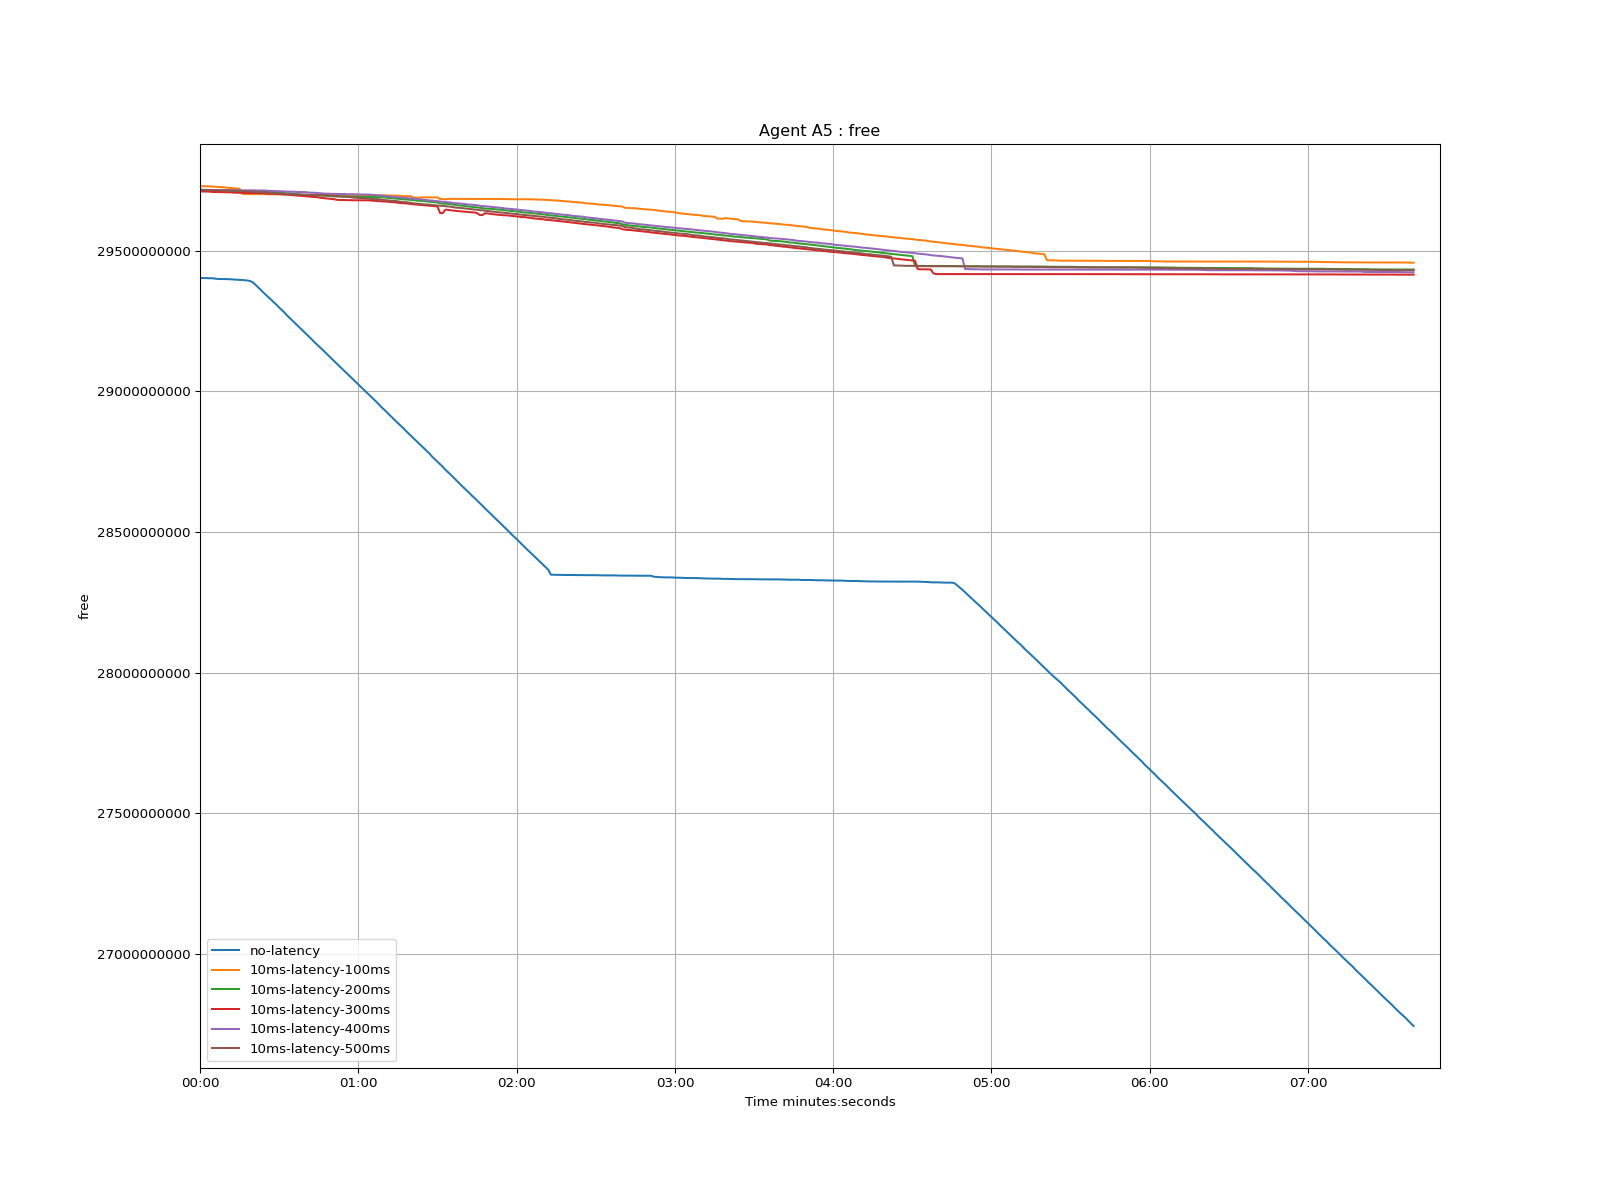

The file beside this chart, header and first rows:
time, no-latency, 10ms-latency-100ms, 10ms-latency-200ms, 10ms-latency-300ms, 10ms-latency-400ms, 10ms-latency-500ms
1970-01-01 00:00:00, 29403372000, 29730428000, 29713148000, 29710988000, 29717204000, 29717200000
1970-01-01 00:00:01, 29403120000, 29729672000, 29713148000, 29710736000, 29716952000, 29716444000
1970-01-01 00:00:02, 29402868000, 29729672000, 29713148000, 29710736000, 29716952000, 29715940000
1970-01-01 00:00:03, 29402616000, 29729420000, 29713148000, 29710736000, 29716700000, 29715940000
1970-01-01 00:00:04, 29402112000, 29728916000, 29713148000, 29709980000, 29716196000, 29715688000
1970-01-01 00:00:05, 29402112000, 29728160000, 29713148000, 29709224000, 29715944000, 29715688000
1970-01-01 00:00:06, 29400600000, 29727404000, 29713148000, 29708972000, 29715944000, 29715436000
1970-01-01 00:00:07, 29399592000, 29726900000, 29713148000, 29708972000, 29715944000, 29715436000
1970-01-01 00:00:08, 29399592000, 29726648000, 29713148000, 29708720000, 29715944000, 29715184000
1970-01-01 00:00:09, 29399592000, 29725892000, 29713148000, 29707964000, 29715944000, 29714932000
1970-01-01 00:00:10, 29399340000, 29724884000, 29713148000, 29707712000, 29715692000, 29714932000
1970-01-01 00:00:11, 29399088000, 29723624000, 29713148000, 29707712000, 29715440000, 29714176000
1970-01-01 00:00:12, 29398584000, 29723372000, 29712644000, 29707712000, 29715440000, 29713924000
1970-01-01 00:00:13, 29397576000, 29722112000, 29712644000, 29706704000, 29715440000, 29713924000
1970-01-01 00:00:14, 29397324000, 29721356000, 29712644000, 29706452000, 29715440000, 29713420000
1970-01-01 00:00:15, 29396316000, 29720852000, 29712644000, 29706200000, 29714936000, 29713420000
1970-01-01 00:00:16, 29396316000, 29702708000, 29712644000, 29705948000, 29714936000, 29712160000
1970-01-01 00:00:17, 29395056000, 29701700000, 29712644000, 29705948000, 29714936000, 29711908000
1970-01-01 00:00:18, 29394300000, 29701700000, 29712644000, 29705948000, 29714936000, 29711656000
1970-01-01 00:00:19, 29392536000, 29701700000, 29712644000, 29705696000, 29714936000, 29710900000
1970-01-01 00:00:20, 29387748000, 29701700000, 29712644000, 29705444000, 29714936000, 29710396000
1970-01-01 00:00:21, 29379432000, 29701448000, 29712392000, 29705192000, 29714936000, 29709388000
1970-01-01 00:00:22, 29370108000, 29701448000, 29712140000, 29705192000, 29714432000, 29708632000
1970-01-01 00:00:23, 29360532000, 29701448000, 29711888000, 29705192000, 29714432000, 29708380000
1970-01-01 00:00:24, 29351964000, 29701448000, 29710880000, 29704436000, 29714432000, 29708380000
1970-01-01 00:00:25, 29342892000, 29701448000, 29710880000, 29703428000, 29714432000, 29707876000
1970-01-01 00:00:26, 29334576000, 29700944000, 29709620000, 29703176000, 29713172000, 29707120000
1970-01-01 00:00:27, 29325756000, 29700944000, 29709116000, 29702924000, 29713172000, 29705104000
1970-01-01 00:00:28, 29316432000, 29700944000, 29708612000, 29702924000, 29712668000, 29704852000
1970-01-01 00:00:29, 29308116000, 29700692000, 29707604000, 29702672000, 29712164000, 29704348000
1970-01-01 00:00:30, 29298036000, 29700692000, 29707100000, 29702168000, 29711912000, 29703844000
1970-01-01 00:00:31, 29289720000, 29699936000, 29706848000, 29701160000, 29711660000, 29703340000
1970-01-01 00:00:32, 29280396000, 29699936000, 29705084000, 29700656000, 29710904000, 29702584000
1970-01-01 00:00:33, 29270068000, 29699936000, 29704328000, 29699900000, 29710652000, 29701828000
1970-01-01 00:00:34, 29260996000, 29699936000, 29704076000, 29698640000, 29710400000, 29701576000
1970-01-01 00:00:35, 29252176000, 29699936000, 29703068000, 29697884000, 29709896000, 29701324000
1970-01-01 00:00:36, 29243104000, 29699432000, 29702564000, 29696876000, 29709644000, 29700568000
1970-01-01 00:00:37, 29234032000, 29699432000, 29700800000, 29696372000, 29709140000, 29699560000
1970-01-01 00:00:38, 29224204000, 29699432000, 29700548000, 29695616000, 29709140000, 29699308000
1970-01-01 00:00:39, 29215636000, 29699432000, 29699288000, 29695112000, 29708888000, 29699308000
1970-01-01 00:00:40, 29206312000, 29699432000, 29698784000, 29694356000, 29708636000, 29699308000
1970-01-01 00:00:41, 29197492000, 29698928000, 29698784000, 29693348000, 29707376000, 29698552000
1970-01-01 00:00:42, 29188420000, 29698928000, 29697776000, 29692088000, 29706620000, 29698300000
1970-01-01 00:00:43, 29178592000, 29698928000, 29697776000, 29691332000, 29706368000, 29698300000
1970-01-01 00:00:44, 29169520000, 29698928000, 29697776000, 29691080000, 29706116000, 29698048000
1970-01-01 00:00:45, 29160700000, 29698928000, 29697272000, 29689820000, 29705108000, 29698048000
1970-01-01 00:00:46, 29152132000, 29698172000, 29696516000, 29688056000, 29703848000, 29697796000
1970-01-01 00:00:47, 29142808000, 29698172000, 29695760000, 29687048000, 29703344000, 29697544000
1970-01-01 00:00:48, 29133484000, 29698172000, 29695256000, 29686040000, 29703092000, 29697292000
1970-01-01 00:00:49, 29124160000, 29698172000, 29694752000, 29685284000, 29702840000, 29696536000
1970-01-01 00:00:50, 29115340000, 29698172000, 29693744000, 29684276000, 29702840000, 29696032000
1970-01-01 00:00:51, 29106268000, 29697920000, 29693240000, 29683268000, 29702336000, 29695276000
1970-01-01 00:00:52, 29097448000, 29697920000, 29693240000, 29681000000, 29701832000, 29694520000
1970-01-01 00:00:53, 29088124000, 29697920000, 29692988000, 29680748000, 29701832000, 29693260000
1970-01-01 00:00:54, 29079304000, 29697668000, 29692988000, 29680748000, 29701832000, 29692504000
1970-01-01 00:00:55, 29070232000, 29697668000, 29692988000, 29680496000, 29701832000, 29692000000
1970-01-01 00:00:56, 29061412000, 29697668000, 29692736000, 29679992000, 29701076000, 29690992000
1970-01-01 00:00:57, 29052340000, 29697668000, 29692484000, 29679740000, 29701076000, 29690740000
1970-01-01 00:00:58, 29042512000, 29697668000, 29692484000, 29679740000, 29700824000, 29689228000
1970-01-01 00:00:59, 29033440000, 29697668000, 29692484000, 29679740000, 29700824000, 29688724000
... 401 more rows
